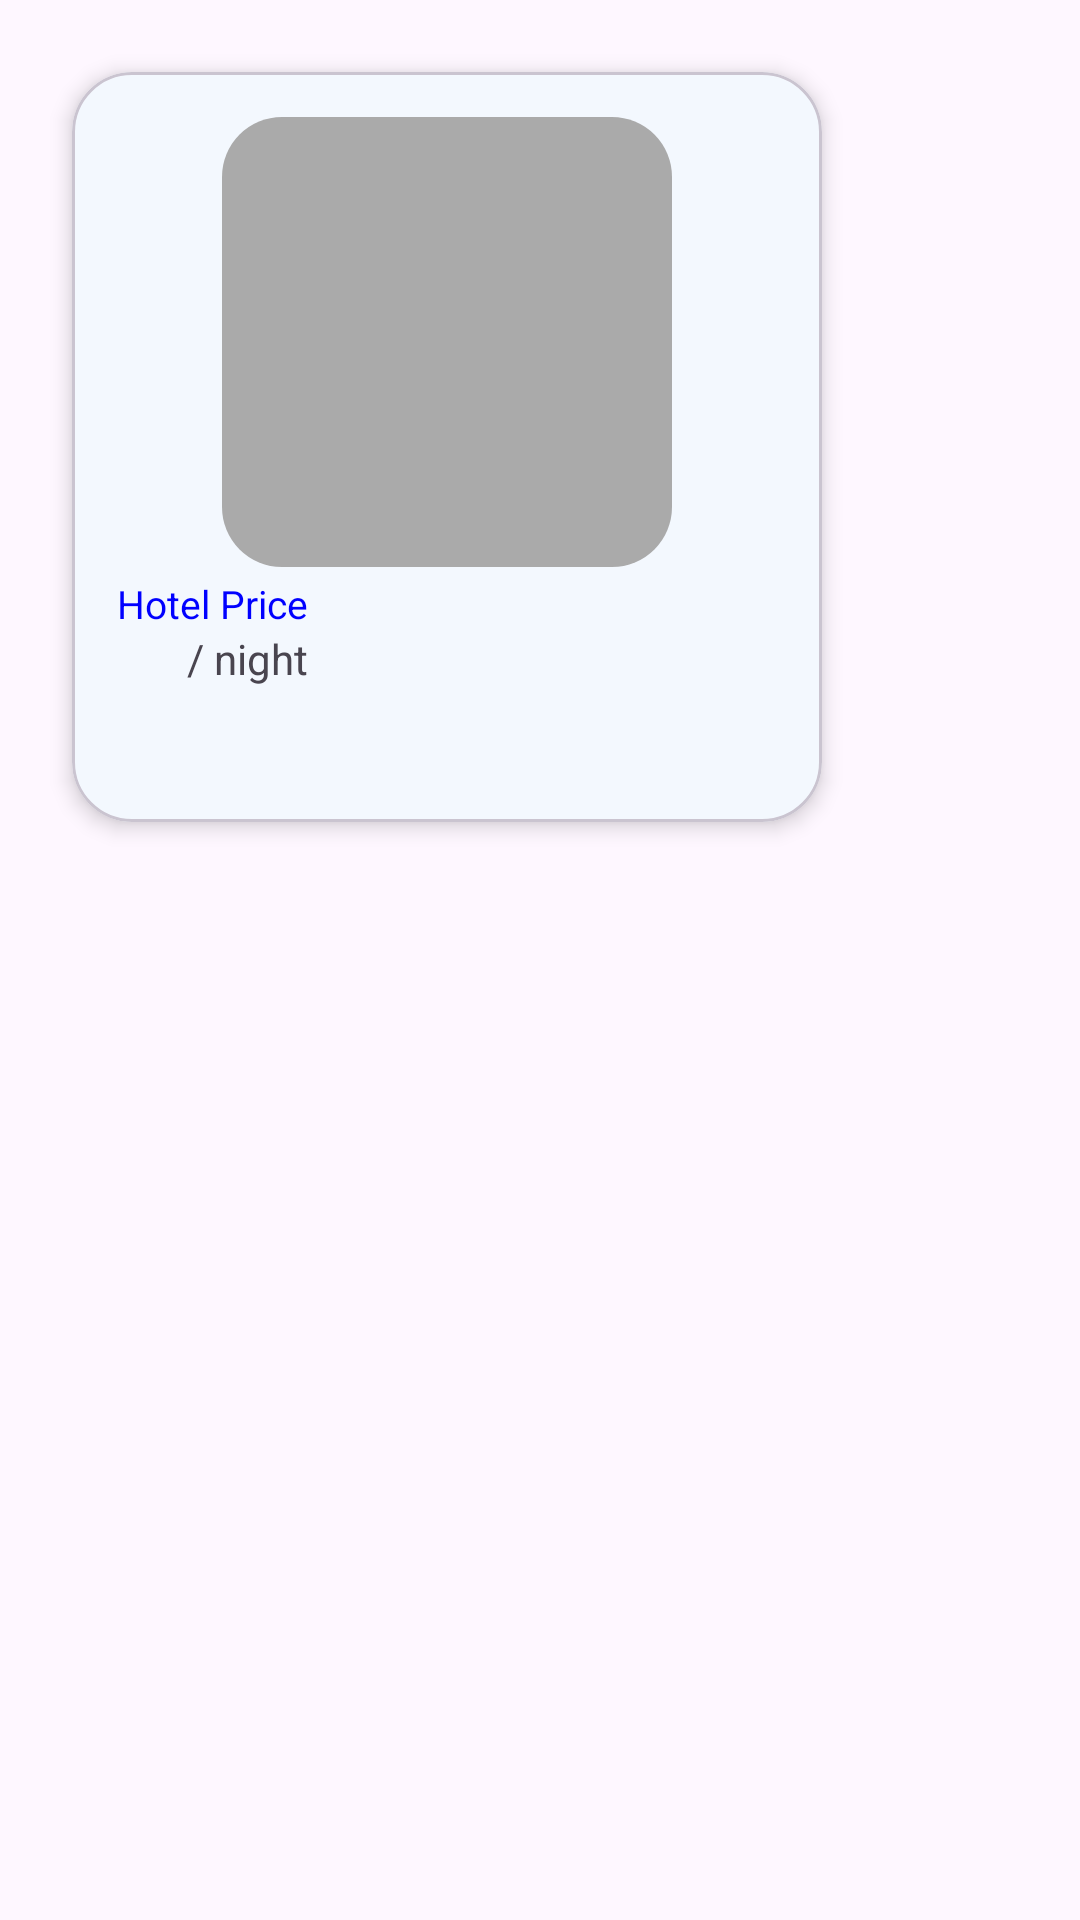

Layout XML and referenced resources for this Android screen:
<!-- AndroidManifest.xml: application theme Theme.MyApplication -->
<!-- res/layout/test.xml -->
<?xml version="1.0" encoding="utf-8"?>
<LinearLayout xmlns:android="http://schemas.android.com/apk/res/android"
    xmlns:app="http://schemas.android.com/apk/res-auto"
    android:orientation="vertical"
    android:layout_width="match_parent"
    android:layout_height="wrap_content"
    android:padding="16dp">

    <com.google.android.material.card.MaterialCardView
        android:layout_width="250dp"
        android:layout_height="250dp"
        android:layout_margin="8dp"
        app:cardCornerRadius="20dp"
        app:cardElevation="4dp"
        app:cardBackgroundColor="#F3F8FE">

        <LinearLayout
            android:layout_width="match_parent"
            android:layout_height="wrap_content"
            android:orientation="vertical"
            android:padding="15dp">

            <ImageView
                android:id="@+id/imageViewhotel"
                android:layout_width="150dp"
                android:layout_height="150dp"
                android:scaleType="centerCrop"
                android:background="@drawable/rounded_corners"
                android:layout_gravity="center"
                />

            <LinearLayout
                android:layout_width="0dp"
                android:layout_height="wrap_content"
                android:layout_weight="1"
                android:orientation="vertical"
                android:layout_gravity="center"

                android:layout_marginStart="10dp">

                <TextView
                    android:id="@+id/fullnameTextView"
                    android:layout_width="match_parent"
                    android:layout_height="wrap_content"
                    android:textColor="#8F8F8F"
                    android:textSize="23sp"
                    android:textStyle="bold"
                    android:layout_gravity="center"

                    android:text="Hotel " />



                <LinearLayout
                    android:layout_width="wrap_content"
                    android:layout_height="wrap_content"
                    android:orientation="horizontal"
                    android:layout_marginTop="5dp">

                    <ImageView
                        android:layout_width="30dp"
                        android:layout_height="30dp"
                        android:src="@drawable/ic_star_foreground"
                        />

                    <TextView
                        android:id="@+id/reviewsTextView"
                        android:layout_width="wrap_content"
                        android:layout_height="wrap_content"
                        android:text="4.9"
                        android:textColor="#000000"
                        android:textSize="14sp" />
                </LinearLayout>
            </LinearLayout>

            <LinearLayout
                android:layout_width="wrap_content"
                android:layout_height="wrap_content"
                android:orientation="vertical"
                android:gravity="end"
                android:paddingEnd="10dp">

                <TextView
                    android:id="@+id/priceTextView"
                    android:layout_width="wrap_content"
                    android:layout_height="wrap_content"
                    android:textColor="#0000FF"
                    android:textSize="13sp"
                    android:text="Hotel Price" />

                <TextView
                    android:layout_width="wrap_content"
                    android:layout_height="wrap_content"
                    android:text="/ night" />

                <ImageView
                    android:layout_width="30dp"
                    android:layout_height="30dp"
                    android:src="@drawable/ic_bookmark_foreground"
                    />
            </LinearLayout>
        </LinearLayout>
    </com.google.android.material.card.MaterialCardView>

</LinearLayout>
<!-- resources referenced by this layout -->
<resources>
  <!-- drawable rounded_corners (drawable) -->
  <?xml version="1.0" encoding="utf-8"?>
  <shape xmlns:android="http://schemas.android.com/apk/res/android">
      <corners android:radius="20dp" /> 
      <solid android:color="@android:color/darker_gray" /> 
  </shape>
  <style name="Theme.MyApplication" parent="Base.Theme.MyApplication" />
  <style name="Base.Theme.MyApplication" parent="Theme.Material3.DayNight.NoActionBar">
          <item name="colorPrimary">#2196F3</item> 
          <item name="colorPrimaryDark">#1976D2</item> 
          <item name="colorAccent">#FF0000FF</item>
      </style>
</resources>
